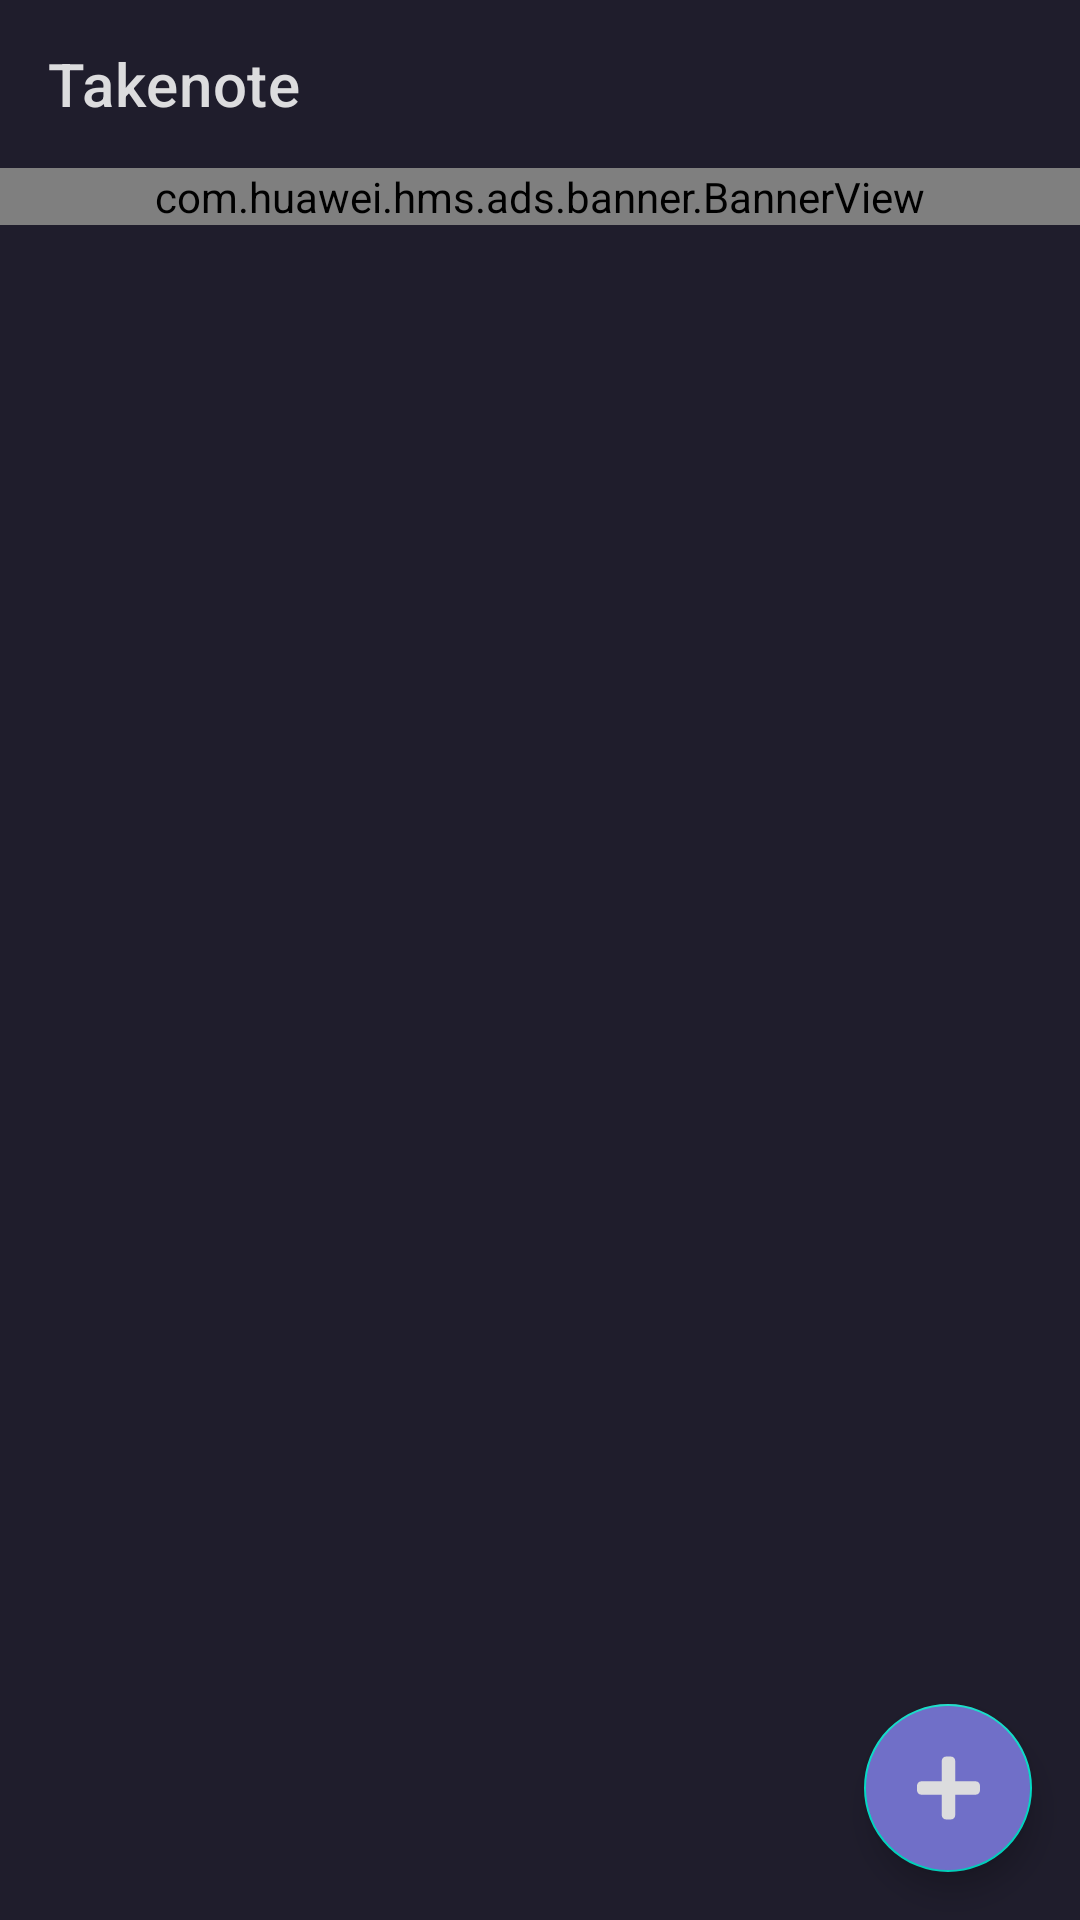

Layout XML and referenced resources for this Android screen:
<!-- AndroidManifest.xml: application theme Theme.Takenote -->
<!-- res/layout/activity_home.xml -->
<?xml version="1.0" encoding="utf-8"?>
<RelativeLayout xmlns:android="http://schemas.android.com/apk/res/android"
    xmlns:app="http://schemas.android.com/apk/res-auto"
    xmlns:tools="http://schemas.android.com/tools"
    android:layout_width="match_parent"
    android:layout_height="match_parent"
    android:orientation="vertical"
    android:background="@color/primary"
    tools:context=".HomeActivity">

    <LinearLayout
        android:layout_width="match_parent"
        android:layout_height="wrap_content"
        android:orientation="vertical">

        <androidx.appcompat.widget.Toolbar
            android:id="@+id/toolbar"
            android:layout_width="match_parent"
            android:layout_height="wrap_content"
            android:background="@color/primary"
            app:titleTextColor="#dcdcde"
            app:title="@string/app_name"/>

        <LinearLayout
            android:layout_width="match_parent"
            android:layout_height="wrap_content"
            android:id="@+id/view_container"
            android:orientation="vertical">

            <com.huawei.hms.ads.banner.BannerView
                android:id="@+id/hw_banner_view"
                android:layout_width="match_parent"
                android:layout_height="wrap_content"
                android:layout_alignParentBottom="true"
                android:layout_centerHorizontal="true"/>

        </LinearLayout>

        <androidx.recyclerview.widget.RecyclerView
            android:id="@+id/noteList"
            android:layout_marginTop="16dp"
            android:layout_width="match_parent"
            android:layout_height="wrap_content"/>
    </LinearLayout>

    <com.google.android.material.floatingactionbutton.FloatingActionButton
        android:id="@+id/btn_add"
        android:layout_width="wrap_content"
        android:layout_height="wrap_content"
        android:layout_gravity="end|bottom"
        android:backgroundTint="#706fc8"
        android:layout_alignParentRight="true"
        android:layout_alignParentBottom="true"
        app:tint="#dcdcde"
        android:src="@drawable/ic_plus_solid"
        android:layout_margin="16dp" />

</RelativeLayout>
<!-- resources referenced by this layout -->
<resources>
  <color name="primary">#1f1d2c</color>
  <!-- drawable ic_plus_solid (drawable) -->
  <vector android:height="128dp" android:viewportHeight="512"
      android:viewportWidth="448" android:width="112dp" xmlns:android="http://schemas.android.com/apk/res/android">
      <path android:fillColor="#dcdcde" android:pathData="M416,208H272V64c0,-17.67 -14.33,-32 -32,-32h-32c-17.67,0 -32,14.33 -32,32v144H32c-17.67,0 -32,14.33 -32,32v32c0,17.67 14.33,32 32,32h144v144c0,17.67 14.33,32 32,32h32c17.67,0 32,-14.33 32,-32V304h144c17.67,0 32,-14.33 32,-32v-32c0,-17.67 -14.33,-32 -32,-32z"/>
  </vector>
  <string name="app_name">Takenote</string>
  <style name="Theme.Takenote" parent="Theme.MaterialComponents.DayNight.NoActionBar">
          
          <item name="colorPrimary">@color/purple_500</item>
          <item name="colorPrimaryVariant">@color/purple_700</item>
          <item name="colorOnPrimary">@color/white</item>
          
          <item name="colorSecondary">@color/teal_200</item>
          <item name="colorSecondaryVariant">@color/teal_700</item>
          <item name="colorOnSecondary">@color/black</item>
  
          <item name="colorAccent">@color/light_gray</item>
          
          <item name="android:statusBarColor" tools:targetApi="l">?attr/colorPrimaryVariant</item>
          
      </style>
  <color name="purple_500">#FF6200EE</color>
  <color name="purple_700">#FF3700B3</color>
  <color name="white">#FFFFFFFF</color>
  <color name="teal_200">#FF03DAC5</color>
  <color name="teal_700">#FF018786</color>
  <color name="black">#FF000000</color>
  <color name="light_gray">#585868</color>
</resources>
